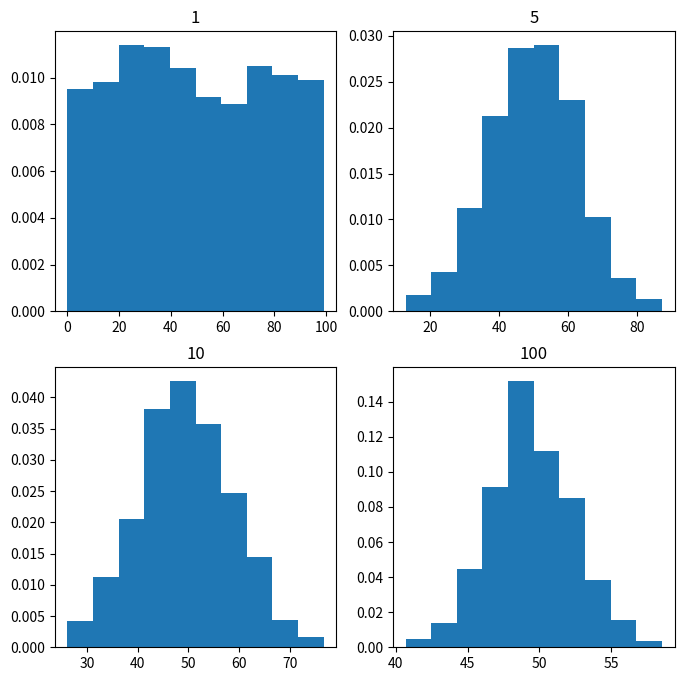

Python code for this plot:
import matplotlib.pyplot as plt
import numpy as np

# Create list of number of samples to run in loop
num = [1, 5, 10, 100]  
# Empty list of means to append to so we can plot histogram
means = []  
 
# Generating 1, 5, 10, 100 random numbers from 0 to 100
# Mean is appended to list
for n in num:
    # Generating seed so that we can get same result 
    np.random.seed(1)
    x = [np.mean(
        np.random.randint(
            0, 100, n)) for _i in range(1000)]
    means.append(x)
k = 0
 
# Histograms are plotted
fig, ax = plt.subplots(2, 2, figsize =(8, 8))
for i in range(0, 2):
    for n in range(0, 2):
        # Histogram for each x stored in means
        ax[i, n].hist(means[k], 10, density = True)
        ax[i, n].set_title(label = num[k])
        k = k + 1
plt.show()
